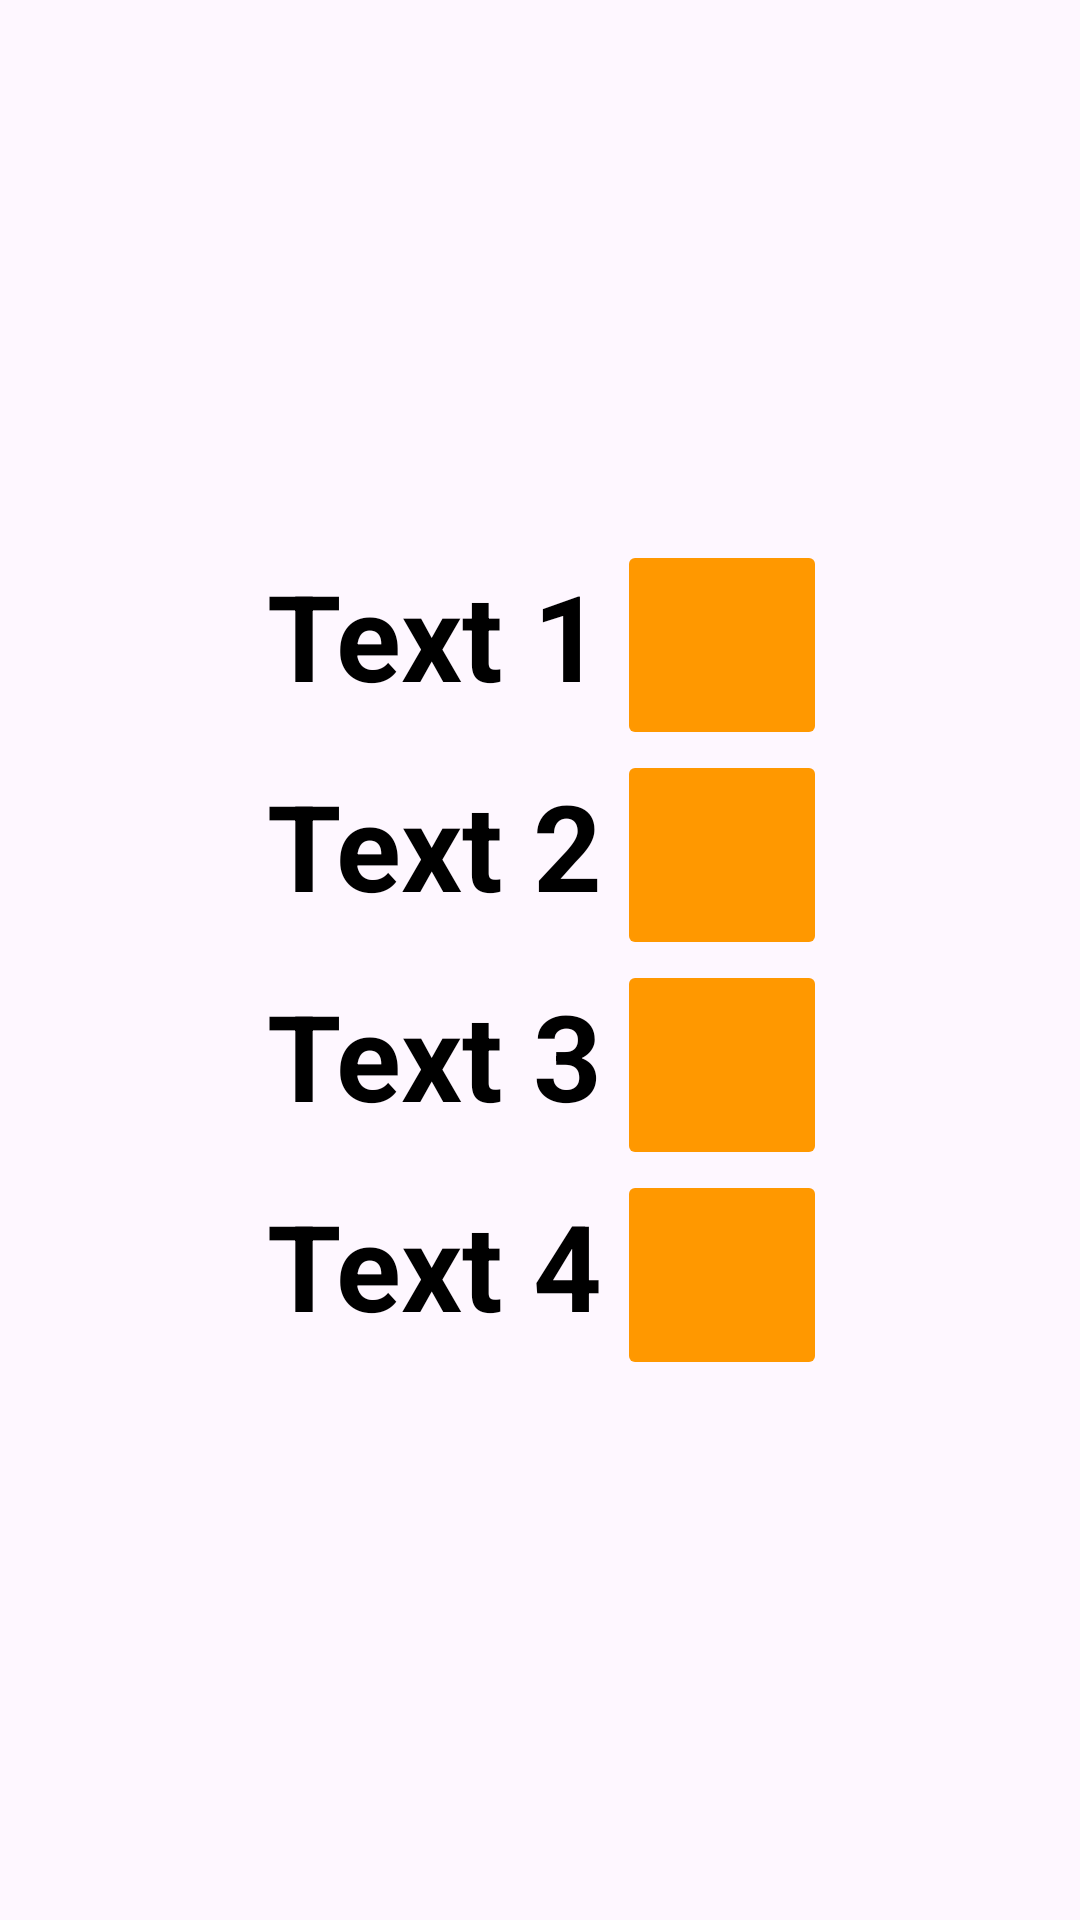

Produce the Android XML layout that renders to this screen, including the resource entries it uses.
<!-- AndroidManifest.xml: application theme Theme.Chap5Dyma -->
<!-- res/layout/visibility_layout.xml -->
<?xml version="1.0" encoding="utf-8"?>
<androidx.constraintlayout.widget.ConstraintLayout
    xmlns:android="http://schemas.android.com/apk/res/android"
    android:layout_width="match_parent"
    android:layout_height="match_parent">

    <LinearLayout
        android:layout_width="match_parent"
        android:layout_height="match_parent"
        android:orientation="vertical"
        android:gravity="center">

        <LinearLayout
            android:id="@+id/ll_1"
            android:layout_width="wrap_content"
            android:layout_height="wrap_content"
            android:orientation="horizontal">
            <TextView
                android:id="@+id/text_1_tv"
                android:layout_width="wrap_content"
                android:layout_height="wrap_content"
                android:text="Text 1"
                android:textColor="@color/black"
                android:textSize="40sp"
                android:textStyle="bold"
                android:layout_margin="5dp"
                android:visibility="visible"/>

            <ImageButton
                android:id="@+id/btn_1"
                android:layout_width="70dp"
                android:layout_height="70dp"
                android:backgroundTint="@color/orange"
                android:scaleType="centerCrop"
                android:src="@drawable/baseline_disabled_visible_24"/>

        </LinearLayout>

        <LinearLayout
            android:id="@+id/ll_2"
            android:layout_width="wrap_content"
            android:layout_height="wrap_content"
            android:orientation="horizontal">
            <TextView
                android:id="@+id/text_2_tv"
                android:layout_width="wrap_content"
                android:layout_height="wrap_content"
                android:text="Text 2"
                android:textColor="@color/black"
                android:textSize="40sp"
                android:textStyle="bold"
                android:layout_margin="5dp"
                android:visibility="visible"/>

            <ImageButton
                android:id="@+id/btn_2"
                android:layout_width="70dp"
                android:layout_height="70dp"
                android:backgroundTint="@color/orange"
                android:scaleType="centerCrop"
                android:src="@drawable/baseline_disabled_visible_24"/>

        </LinearLayout>

        <LinearLayout
            android:id="@+id/ll_3"
            android:layout_width="wrap_content"
            android:layout_height="wrap_content"
            android:orientation="horizontal">
            <TextView
                android:id="@+id/text_3_tv"
                android:layout_width="wrap_content"
                android:layout_height="wrap_content"
                android:text="Text 3"
                android:textColor="@color/black"
                android:textSize="40sp"
                android:textStyle="bold"
                android:layout_margin="5dp"
                android:visibility="visible"/>

            <ImageButton
                android:id="@+id/btn_3"
                android:layout_width="70dp"
                android:layout_height="70dp"
                android:backgroundTint="@color/orange"
                android:scaleType="centerCrop"
                android:src="@drawable/baseline_disabled_visible_24"/>

        </LinearLayout>

        <LinearLayout
            android:id="@+id/ll_4"
            android:layout_width="wrap_content"
            android:layout_height="wrap_content"
            android:orientation="horizontal">
            <TextView
                android:id="@+id/text_4_tv"
                android:layout_width="wrap_content"
                android:layout_height="wrap_content"
                android:text="Text 4"
                android:textColor="@color/black"
                android:textSize="40sp"
                android:textStyle="bold"
                android:layout_margin="5dp"
                android:visibility="visible"/>

            <ImageButton
                android:id="@+id/btn_4"
                android:layout_width="70dp"
                android:layout_height="70dp"
                android:backgroundTint="@color/orange"
                android:scaleType="centerCrop"
                android:src="@drawable/baseline_disabled_visible_24"/>

        </LinearLayout>


    </LinearLayout>

</androidx.constraintlayout.widget.ConstraintLayout>
<!-- resources referenced by this layout -->
<resources>
  <color name="black">#FF000000</color>
  <color name="orange">#FF9800</color>
  <style name="Theme.Chap5Dyma" parent="Base.Theme.Chap5Dyma" />
  <style name="Base.Theme.Chap5Dyma" parent="Theme.Material3.DayNight.NoActionBar">
          
          
      </style>
</resources>
